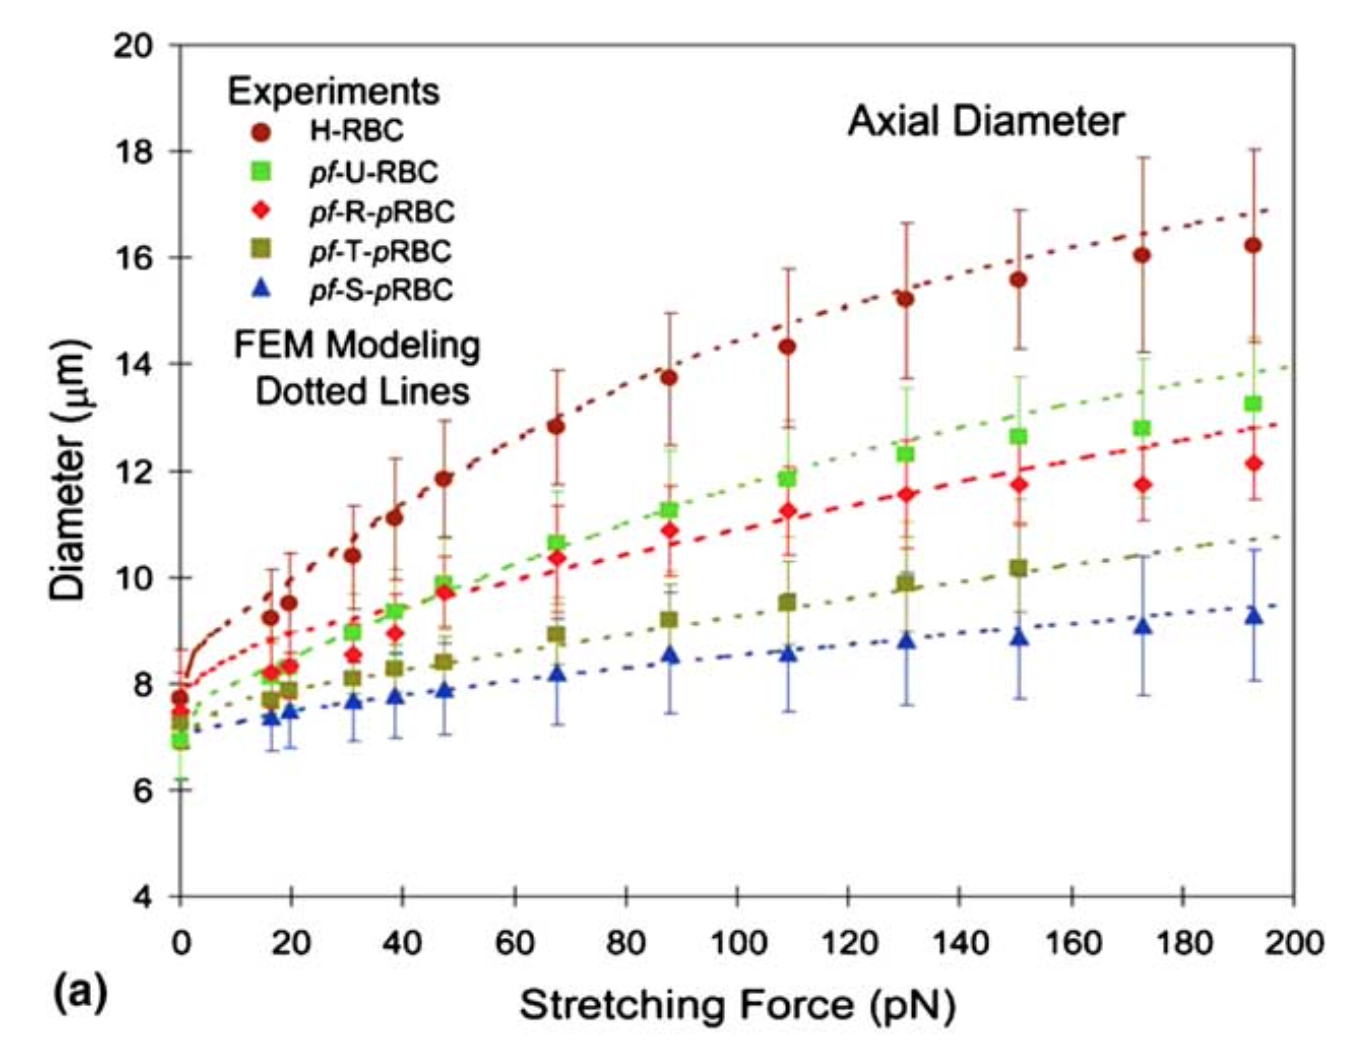

The table this chart was drawn from, first rows:
00.00, 7.725
15.99, 9.235
19.44, 9.514
30.88, 10.40
38.40, 11.11
47.02, 11.83
67.40, 12.81
87.77, 13.75
108.6, 14.32
130.1, 15.22
150.6, 15.60
172.4, 16.06
192.6, 16.24
